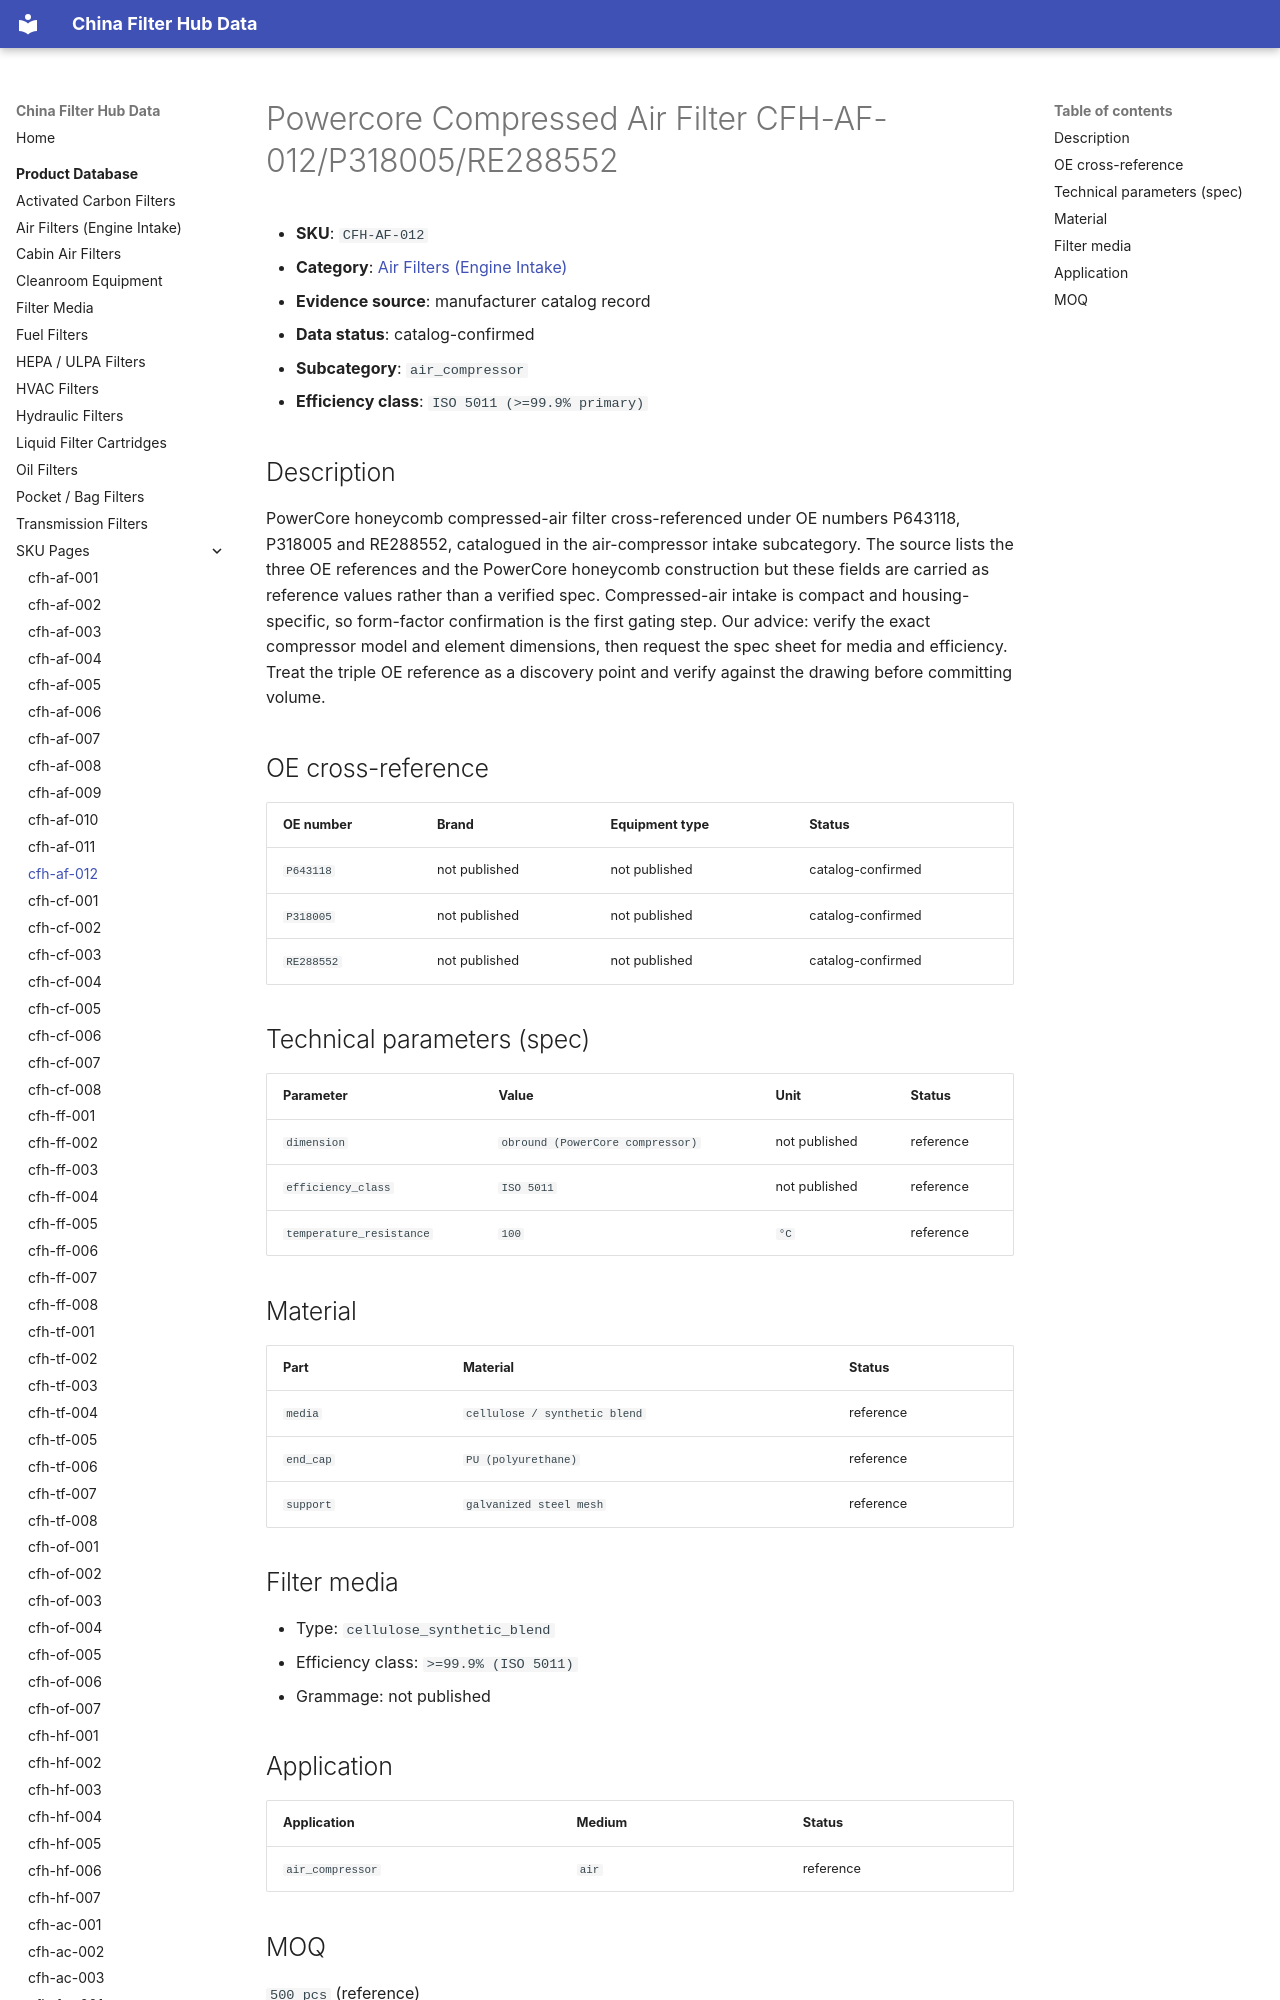

repository: martinxionbiotech-max/data.filterhub · page: products/cfh-af-012/index.html · generator: mkdocs

# Powercore Compressed Air Filter CFH-AF-012/P318005/RE288552

<!-- AUTO-GENERATED: edit the dataset (data/products.json), then rerun scripts/build-product-pages.py. Do not hand-edit values. -->

- **SKU**: `CFH-AF-012`
- **Category**: [Air Filters (Engine Intake)](air-filters.md)
- **Evidence source**: manufacturer catalog record
- **Data status**: catalog-confirmed

- **Subcategory**: `air_compressor`
- **Efficiency class**: `ISO 5011 (>=99.9% primary)`

## Description

PowerCore honeycomb compressed-air filter cross-referenced under OE numbers P643118, P318005 and RE288552, catalogued in the air-compressor intake subcategory. The source lists the three OE references and the PowerCore honeycomb construction but these fields are carried as reference values rather than a verified spec. Compressed-air intake is compact and housing-specific, so form-factor confirmation is the first gating step. Our advice: verify the exact compressor model and element dimensions, then request the spec sheet for media and efficiency. Treat the triple OE reference as a discovery point and verify against the drawing before committing volume.
